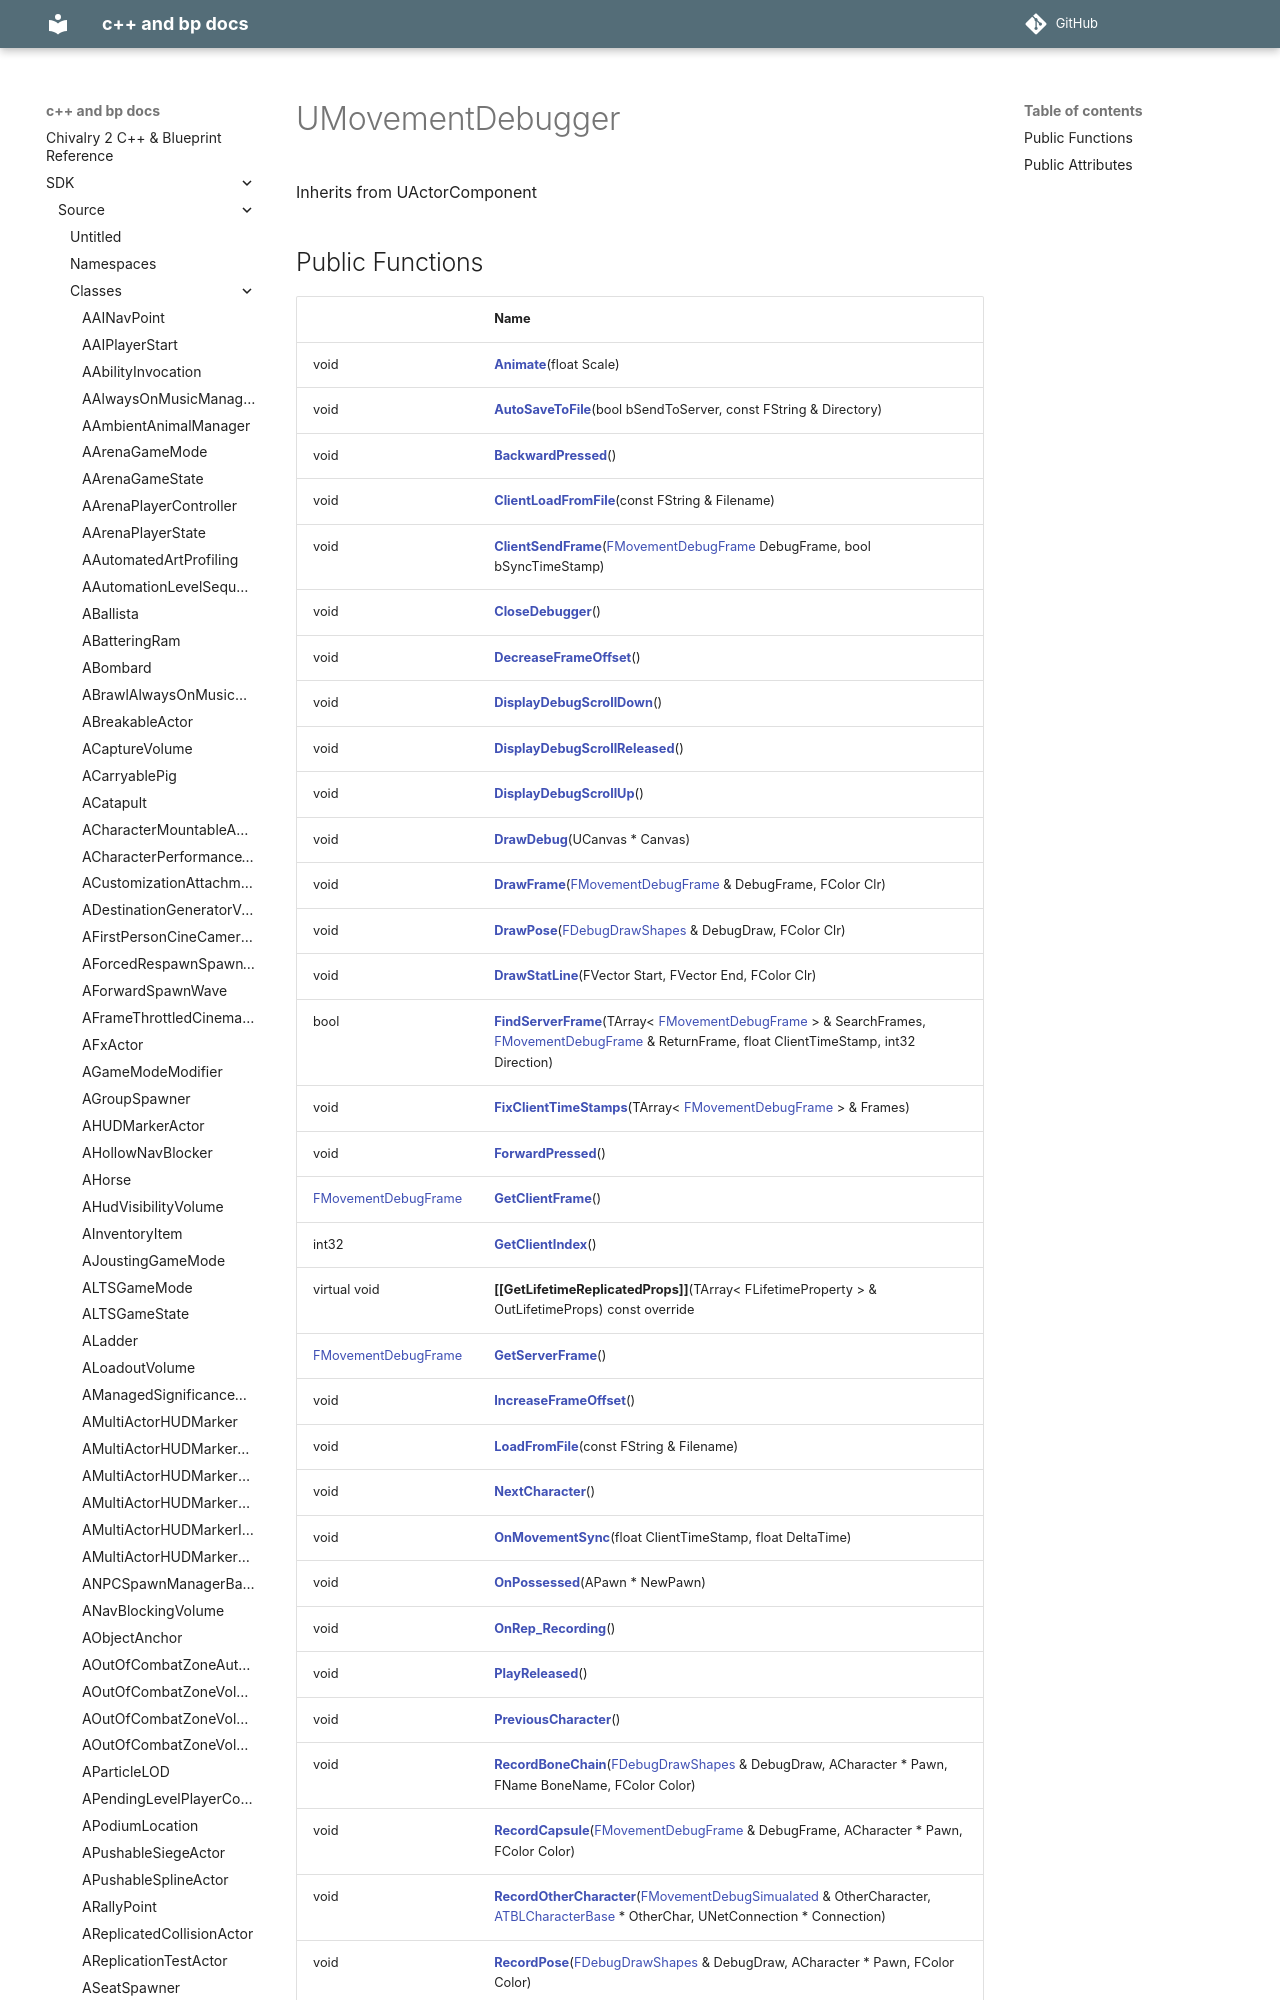

repository: Knutschbert/chiv2-tblcpp-mkdocs-clean · page: SDK/Source/Classes/classUMovementDebugger/index.html · generator: mkdocs

---
title: UMovementDebugger
type: class
aliases: UMovementDebugger
share: false

---

# UMovementDebugger





Inherits from UActorComponent

## Public Functions

|                | Name           |
| -------------- | -------------- |
| void | **[
